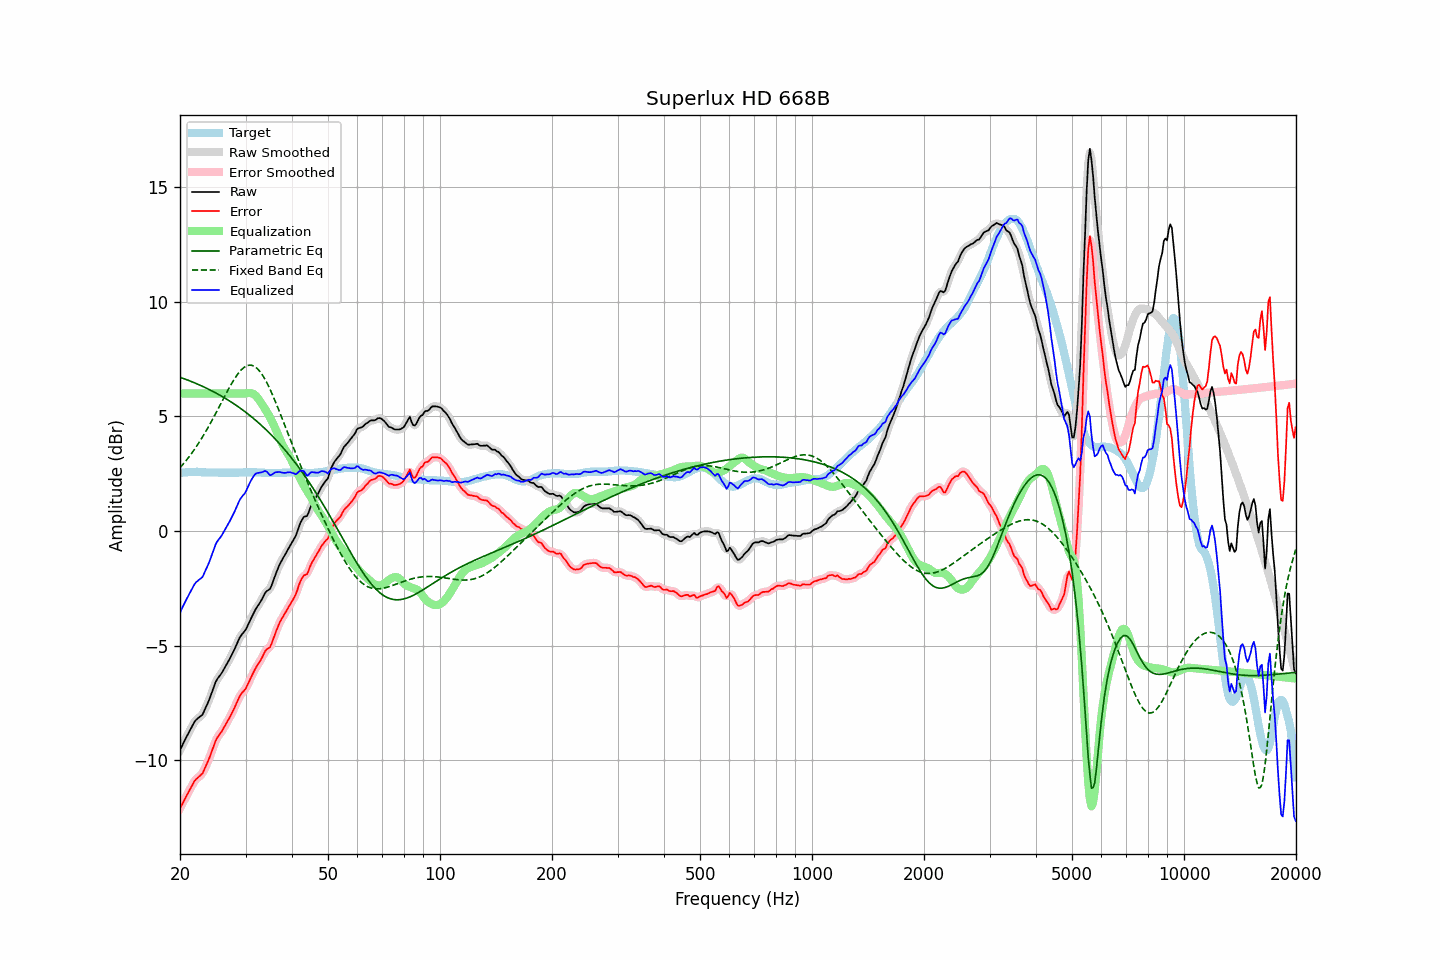

The data file committed next to this chart (first rows):
frequency, raw, error, smoothed, error_smoothed, equalization, parametric_eq, fixed_band_eq, equalized_raw, equalized_smoothed, target
20.00, -9.55, -12.09, -9.55, -12.09, 6.00, 6.71, 2.76, -3.55, -3.55, 2.54
20.20, -9.41, -11.96, -9.41, -11.95, 6.00, 6.69, 2.84, -3.41, -3.41, 2.55
20.40, -9.26, -11.82, -9.26, -11.82, 6.00, 6.66, 2.92, -3.26, -3.26, 2.56
20.61, -9.12, -11.68, -9.12, -11.68, 6.00, 6.63, 3.01, -3.12, -3.12, 2.56
20.81, -8.98, -11.55, -8.98, -11.54, 6.00, 6.61, 3.09, -2.98, -2.98, 2.57
21.02, -8.84, -11.41, -8.84, -11.41, 6.00, 6.58, 3.18, -2.84, -2.84, 2.57
21.23, -8.71, -11.29, -8.71, -11.28, 6.00, 6.55, 3.28, -2.71, -2.71, 2.58
21.44, -8.58, -11.16, -8.57, -11.15, 6.00, 6.53, 3.37, -2.58, -2.57, 2.58
21.66, -8.45, -11.03, -8.44, -11.02, 6.00, 6.50, 3.47, -2.45, -2.44, 2.58
21.87, -8.32, -10.90, -8.33, -10.91, 6.00, 6.47, 3.57, -2.32, -2.33, 2.58
22.09, -8.23, -10.82, -8.23, -10.82, 6.00, 6.44, 3.67, -2.23, -2.23, 2.59
22.31, -8.17, -10.76, -8.16, -10.75, 6.00, 6.41, 3.78, -2.17, -2.16, 2.59
22.54, -8.11, -10.69, -8.12, -10.70, 6.00, 6.38, 3.88, -2.11, -2.12, 2.58
22.76, -8.06, -10.63, -8.06, -10.63, 6.00, 6.35, 3.99, -2.06, -2.06, 2.57
22.99, -8.00, -10.57, -7.97, -10.54, 6.00, 6.31, 4.11, -2.00, -1.97, 2.57
23.22, -7.85, -10.42, -7.85, -10.42, 6.00, 6.28, 4.22, -1.85, -1.85, 2.57
23.45, -7.69, -10.25, -7.70, -10.27, 6.00, 6.25, 4.34, -1.69, -1.70, 2.56
23.69, -7.54, -10.10, -7.54, -10.10, 6.00, 6.21, 4.46, -1.54, -1.54, 2.56
23.92, -7.38, -9.94, -7.37, -9.93, 6.00, 6.18, 4.59, -1.38, -1.37, 2.56
24.16, -7.20, -9.76, -7.19, -9.75, 6.00, 6.15, 4.71, -1.20, -1.19, 2.56
24.40, -7.00, -9.55, -7.00, -9.56, 6.00, 6.11, 4.84, -1.00, -1.00, 2.56
24.65, -6.81, -9.37, -6.80, -9.36, 6.00, 6.07, 4.97, -0.81, -0.80, 2.56
24.89, -6.61, -9.17, -6.62, -9.18, 6.00, 6.04, 5.10, -0.61, -0.62, 2.56
25.14, -6.47, -9.03, -6.48, -9.03, 6.00, 6.00, 5.24, -0.47, -0.48, 2.56
25.39, -6.37, -8.92, -6.37, -8.92, 6.00, 5.96, 5.37, -0.37, -0.37, 2.55
25.65, -6.28, -8.83, -6.27, -8.82, 6.00, 5.92, 5.51, -0.28, -0.27, 2.55
25.91, -6.18, -8.73, -6.17, -8.72, 6.00, 5.88, 5.64, -0.18, -0.17, 2.55
26.16, -6.06, -8.61, -6.06, -8.61, 6.00, 5.84, 5.77, -0.06, -0.06, 2.55
26.43, -5.94, -8.49, -5.94, -8.49, 6.00, 5.80, 5.91, 0.06, 0.06, 2.55
26.69, -5.81, -8.36, -5.81, -8.36, 6.00, 5.75, 6.04, 0.19, 0.19, 2.55
26.96, -5.69, -8.24, -5.69, -8.24, 6.00, 5.71, 6.17, 0.31, 0.31, 2.55
27.23, -5.56, -8.11, -5.56, -8.11, 6.00, 5.67, 6.30, 0.44, 0.44, 2.55
27.50, -5.42, -7.97, -5.42, -7.97, 6.00, 5.62, 6.42, 0.58, 0.58, 2.55
27.77, -5.28, -7.83, -5.28, -7.83, 6.00, 5.58, 6.54, 0.72, 0.72, 2.55
28.05, -5.14, -7.69, -5.13, -7.68, 6.00, 5.53, 6.65, 0.86, 0.87, 2.55
28.33, -4.98, -7.53, -4.98, -7.52, 6.00, 5.48, 6.76, 1.02, 1.02, 2.55
28.62, -4.82, -7.37, -4.82, -7.37, 6.00, 5.43, 6.86, 1.18, 1.18, 2.55
28.90, -4.66, -7.22, -4.67, -7.23, 6.00, 5.39, 6.94, 1.34, 1.33, 2.56
29.19, -4.55, -7.11, -4.55, -7.11, 6.00, 5.34, 7.02, 1.45, 1.45, 2.56
29.48, -4.46, -7.02, -4.46, -7.02, 6.00, 5.28, 7.09, 1.54, 1.54, 2.56
29.78, -4.38, -6.95, -4.37, -6.94, 6.00, 5.23, 7.15, 1.62, 1.63, 2.57
30.08, -4.28, -6.85, -4.27, -6.83, 6.01, 5.18, 7.19, 1.73, 1.74, 2.57
30.38, -4.13, -6.70, -4.13, -6.70, 6.02, 5.12, 7.22, 1.89, 1.88, 2.57
30.68, -3.98, -6.55, -3.99, -6.55, 6.02, 5.07, 7.23, 2.04, 2.04, 2.57
30.99, -3.83, -6.40, -3.83, -6.40, 6.02, 5.01, 7.24, 2.19, 2.18, 2.57
31.30, -3.69, -6.26, -3.69, -6.26, 6.00, 4.96, 7.22, 2.31, 2.31, 2.57
31.61, -3.55, -6.12, -3.55, -6.12, 5.97, 4.90, 7.20, 2.42, 2.42, 2.57
31.93, -3.41, -5.98, -3.42, -5.98, 5.91, 4.84, 7.15, 2.50, 2.49, 2.57
32.24, -3.30, -5.86, -3.30, -5.87, 5.83, 4.78, 7.09, 2.54, 2.53, 2.56
32.57, -3.20, -5.76, -3.20, -5.75, 5.74, 4.72, 7.02, 2.54, 2.55, 2.56
32.89, -3.09, -5.65, -3.09, -5.64, 5.64, 4.65, 6.94, 2.55, 2.56, 2.56
33.22, -2.97, -5.52, -2.96, -5.51, 5.54, 4.59, 6.84, 2.57, 2.58, 2.55
33.55, -2.83, -5.38, -2.82, -5.37, 5.43, 4.52, 6.73, 2.60, 2.60, 2.55
33.89, -2.69, -5.23, -2.71, -5.25, 5.32, 4.46, 6.61, 2.63, 2.61, 2.54
34.23, -2.61, -5.15, -2.63, -5.17, 5.20, 4.39, 6.48, 2.59, 2.57, 2.54
34.57, -2.57, -5.11, -2.57, -5.11, 5.08, 4.32, 6.33, 2.52, 2.52, 2.54
34.92, -2.52, -5.06, -2.49, -5.03, 4.96, 4.25, 6.19, 2.44, 2.47, 2.54
35.27, -2.36, -4.90, -2.36, -4.89, 4.82, 4.18, 6.03, 2.46, 2.46, 2.54
35.62, -2.17, -4.71, -2.18, -4.71, 4.67, 4.11, 5.87, 2.50, 2.50, 2.54
35.97, -1.97, -4.51, -1.98, -4.52, 4.52, 4.04, 5.71, 2.55, 2.54, 2.54
... 635 more rows
